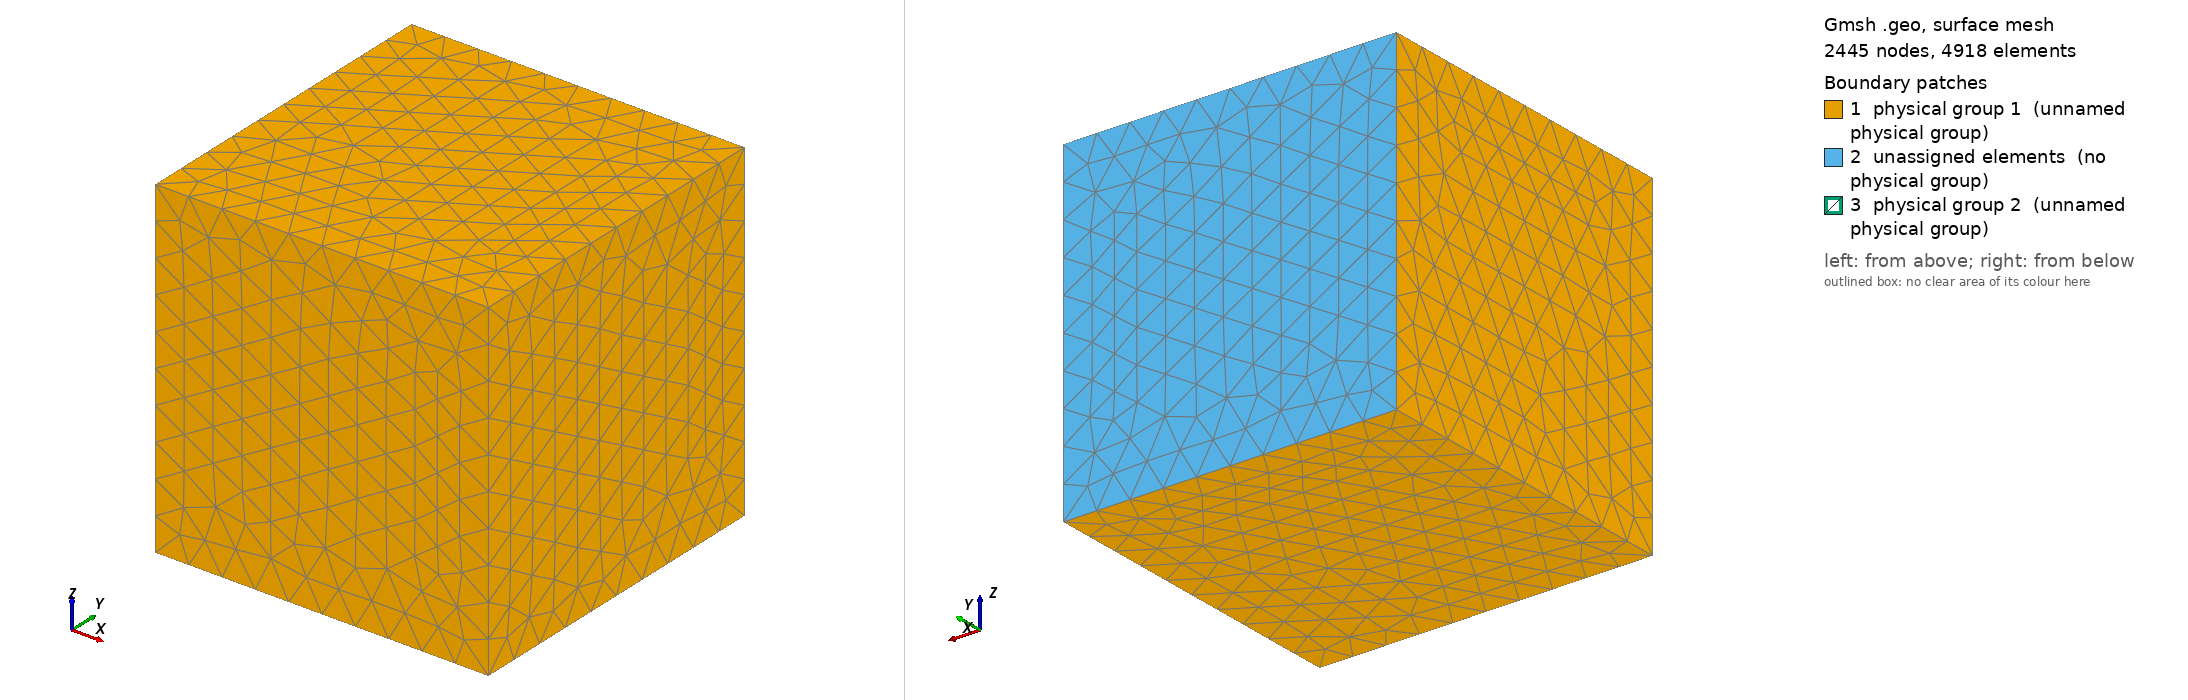

Gmsh geometry script, surface-meshed: 2445 nodes, 4918 surface elements. Boundary patches (legend numbers): 1 physical group 1 (unnamed physical group), 2 unassigned elements (no physical group), 3 physical group 2 (unnamed physical group). Left view from above one corner, right view from below the opposite corner. Legend entries are the model's physical surfaces; 'unassigned elements' are surfaces in no physical group. The drawing asked Gmsh for element sizes between 1% and 20% of the model's largest extent; the script's own settings can give other sizes.

=== sphere3d.geo (drawn) ===
// Gmsh project created on Tue Mar  1 19:33:33 2011

radius = 5;
box_size = 50;
refine_sphere = 0.2;
refine_box = 5;
refine_length = 0;   // this is the length on symmetry axis
                    // where we want better refinement

// Define the geometry for 2d-sphere (iPBS)

// origin
Point(0) = {0, 0, 0};
Point(1) = {radius, 0, 0, refine_sphere};
Point(2) = {-radius, 0, 0, refine_sphere};
Point(3) = {0, radius, 0, refine_sphere};
Point(4) = {0, -radius, 0 , refine_sphere};
Point(5) = {0, 0, radius , refine_sphere};
Point(6) = {0, 0, -radius , refine_sphere};
// Box
Point(7) = {-box_size/2, -box_size/2, -box_size/2, refine_box};
Point(8) = {-box_size/2, box_size/2, -box_size/2, refine_box};
Point(9) = {box_size/2, -box_size/2, -box_size/2, refine_box};
Point(10) = {box_size/2, box_size/2, -box_size/2, refine_box};
Point(11) = {-box_size/2, -box_size/2, box_size/2, refine_box};
Point(12) = {-box_size/2, box_size/2, box_size/2, refine_box};
Point(13) = {box_size/2, -box_size/2, box_size/2, refine_box};
Point(14) = {box_size/2, box_size/2, box_size/2, refine_box};

// Inner sphere
Circle(1) = {3, 0, 6};
Circle(2) = {6, 0, 4};
Circle(3) = {4, 0, 5};
Circle(4) = {5, 0, 3};
Circle(5) = {3, 0, 1};
Circle(6) = {1, 0, 4};
Circle(7) = {4, 0, 2};
Circle(8) = {2, 0, 3};
Circle(9) = {6, 0, 2};
Circle(10) = {2, 0, 5};
Circle(11) = {5, 0, 1};
Circle(12) = {1, 0, 6};

Line(13) = {8, 12};
Line(14) = {12, 14};
Line(15) = {14, 10};
Line(16) = {10, 8};
Line(17) = {7, 11};
Line(18) = {11, 13};
Line(19) = {13, 9};
Line(20) = {9, 7};
Line(21) = {7, 8};
Line(22) = {11, 12};
Line(23) = {13, 14};
Line(24) = {9, 10};

// Box surface
Line Loop(25) = {14, 15, 16, 13};
Plane Surface(26) = {25};
Plane Surface(27) = {25};
Line Loop(28) = {22, -13, -21, 17};
Plane Surface(29) = {28};
Line Loop(30) = {18, 23, -14, -22};
Plane Surface(31) = {30};
Line Loop(32) = {23, 15, -24, -19};
Plane Surface(33) = {32};
Line Loop(34) = {24, 16, -21, -20};
Plane Surface(35) = {34};
Line Loop(36) = {19, 20, 17, 18};
Plane Surface(37) = {36};

// Sphere Surface
Line Loop(38) = {5, -11, 4};
Ruled Surface(39) = {38};
Line Loop(40) = {1, -12, -5};
Ruled Surface(41) = {40};
Line Loop(42) = {1, 9, 8};
Ruled Surface(43) = {42};
Line Loop(44) = {8, -4, -10};
Ruled Surface(45) = {44};
Line Loop(46) = {10, -3, 7};
Ruled Surface(47) = {46};
Line Loop(48) = {7, -9, 2};
Ruled Surface(49) = {48};
Line Loop(50) = {2, -6, 12};
Ruled Surface(51) = {50};
Line Loop(52) = {3, 11, 6};
Ruled Surface(53) = {52};

// Create the volume
Surface Loop(54) = {33, 31, 37, 35, 29, 26};
Surface Loop(55) = {39, 41, 43, 49, 47, 45, 53, 51};
Volume(56) = {54, 55};

// Define physical groups for assigning B.C.
// 0 is for Dirichlet boundary elements
// 1 for Neumann
// 2 for iPBS
// Sphere
Physical Surface(2) = {45, 39, 51, 49, 47, 53, 41, 43};
// Box
Physical Surface(1) = {31, 29, 26, 37, 35, 33};

// At least one physical surface (or physical volume
// is needed by DUNE gmshreader (otherwise all elements
// are boundaries)
Physical Volume(59) = {56};
